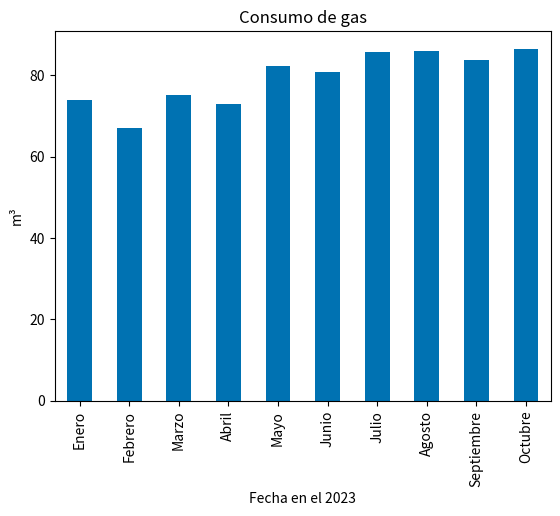

Here is the Python script that generated this plot: (Note: this script raises an exception after producing the figure.)
#!/usr/bin/env python
# coding: utf-8

# # Cálculo de emisiones de gases de efecto invernadero en el hogar
# ## Utilizando datos de consumo de electricidad y de gas natural obtenidos de recibos de CFE y Engie
# ### Autor: Iván Molar Rochín 
# ### Fecha: Diciembre 2023

# #### Definimos el periodo de tiempo que utilizaremos
# El cálculo se realizará desde el 1 de enero de 2023 hasta el 30 de octubre de 2023. Esto porque quiero mostrar las emsiones a partir de esta año hasta la fecha en que tengo datos disponibles. 

# In[38]:


# Primero importamos Pandas para poder crear nuestra tabla
import pandas as pd


# #### Obtención de datos de electricidad
# Lo único que tuve que hacer fue revisar los recibos de CFE y dado que son bimestrales, tuve identificar la cantidad en kWh del periodo, dividir entre el número de días del periodo y calcular su correspondiente según el mes.

# In[39]:


# Creamos nuestro primer dataframe con los datos de electricidad mensual

datos_electricidad ={ 'Mes':['Enero', 'Febrero', 'Marzo', 'Abril', 'Mayo', 'Junio', 'Julio', 'Agosto', 'Septiembre', 'Octubre'],
                      'Consumo (kWh)':[73.86, 67.02, 75.24, 73.00, 82.33, 80.66, 85.65, 86.00, 83.65, 86.50]}

tabla_consumo_electrico = pd.DataFrame(datos_electricidad)


# In[40]:


tabla_consumo_electrico


# #### Obtención de datos de gas natural
# Estos datos los obtuve de los recibos mensuales de Engie. Lo único que tuve que hacer fue identificar el consumo, dividirlo entre el número de días del periodo y ajustarlo al mes correspondiente. 

# In[41]:


# Creamos nuestro segundo dataframe con los datos de gas mensual

datos_gas_natural ={ 'Mes':['Enero', 'Febrero', 'Marzo', 'Abril', 'Mayo', 'Junio', 'Julio', 'Agosto', 'Septiembre', 'Octubre'],
                      'Consumo (m3)':[10.81, 18.80, 16.83, 17.20, 15.95, 16.89, 13.03, 14.04, 19.42, 14.57]}
tabla_consumo_gas = pd.DataFrame(datos_gas_natural)


# In[42]:


tabla_consumo_gas


# #### Calculamos las toneladas de CO₂e para el consumo electrico
# Esto se puede conseguir multiplicando los kWh por el factor de emisión del Servicio Eléctrico Nacional para el año 2022 y el factor de conversión de MWh a kWh.
# 
# $FEred = (0.435 tCO₂e/MWh)(1 MWh / 1000 KWh)$

# In[43]:


# Definimos una función para realizar este cálculo
def calculo_emisiones_electricidad(x):
    emisiones_e = (0.435/1000)*x
    return emisiones_e


# In[44]:


# Creamos una nueva columna en la tabla de consumo eléctrico usando la función definida anteriormente en la columna de consumo
tabla_consumo_electrico["tCO₂e"] = tabla_consumo_electrico["Consumo (kWh)"].apply(calculo_emisiones_electricidad)
tabla_consumo_electrico


# #### Correción de unidades
# Los valores que obtuvimos para las emisiones son muy pequeños porque están en toneladas, así que voy a convertirlos a kilogramos para que no sean tan pequeños.

# In[45]:


# Multiplicamos por 1000 para hacer la conversión de toneladas a kilogramos
tabla_consumo_electrico["tCO₂e"]=tabla_consumo_electrico["tCO₂e"]*1000


# In[46]:


# Renombramos la columna de emisiones
tabla_consumo_electrico = tabla_consumo_electrico.rename(columns={'tCO₂e': 'kgCO₂e'})


# In[47]:


tabla_consumo_electrico


# #### Calculamos las tCO₂e para el gas natural
# Primero tenemos que calcular el poder calórico. Esto se logra al multiplicar el total del consumo en m³ por el poder calórico neto del gas natural para obtener el resultado en kJ. El poder calórico del gas natural es el siguiente:
# 
# $PCgas natural = 39,083 kJ/m³$
# 
# Después debemos de dividir el resultrado entre 1,000,000,000 para poder obtener el valor en TJ.
# 
# Luego, para obtener la masa de cada uno de los gases de efecto invernadero, debemos de multiplicar el poder calórico por el factor de emisión predeterminado para gas natural de cada tipo de gas y el valor de potencial de calentamiento global del metano y el óxido nitroso.
# 
# Los cuales son los siguientes:
# 
# $FECO₂ = 56.1 tCO₂/TJ$
# 
# $FECH₄ = (0.005 tCH₄/TJ) (28)$
# 
# $FEN₂O = (0.0001 tN₂O/TJ) (264)$
# 
# Para terminar, hay que sumar estos valores y así obtendremos la toneladas de dióxido de carbono equivalente.

# In[48]:


# Definimos la función para obtener las emisiones de CO2 equivalente

def calculo_emisiones_gas(valor):
    poder_calorico = (39083/1000000000)*valor
    emisiones_co2 = poder_calorico * 56.1
    emisiones_ch4 = poder_calorico * 0.005 * 28
    emisiones_n2o = poder_calorico * 0.0001 * 264
    emisiones_gn = emisiones_co2 + emisiones_ch4 + emisiones_n2o
    return emisiones_gn


# In[49]:


# Creamos la columna de las emisiones usando la función que definimos un paso atrás aplicada a la columna de consumo
tabla_consumo_gas["tCO₂e"] = tabla_consumo_gas["Consumo (m3)"].apply(calculo_emisiones_gas)
tabla_consumo_gas


# #### Correción de unidades
# Los valores que obtuvimos para las emisiones también son muy pequeños porque están en toneladas, así que voy a convertirlos a kilogramos para que no sean tan pequeños.

# In[50]:


# Multiplicamos por 1000 para hacer la conversión de toneladas a kilogramos
tabla_consumo_gas["tCO₂e"]=tabla_consumo_gas["tCO₂e"]*1000


# In[51]:


# Renombramos la columna de emisiones
tabla_consumo_gas = tabla_consumo_gas.rename(columns={'tCO₂e': 'kgCO₂e'})


# In[52]:


tabla_consumo_gas


# #### Calculo total de las emisiones por consumo eléctrico y por consumo de gas natural

# El siguiente código lo utilizaré para saber cuántos kgCO₂e he emitido durante los meses de enero a octubre a través de mi consumo de electricidad:

# In[53]:


emisiones_electricidad = tabla_consumo_electrico["kgCO₂e"].sum()
print(f"Las emisiones totales por consumo de electricidad es: {emisiones_electricidad} kgCO₂e")


# El siguiente código lo utilizaré para saber cuántos kgCO₂e he emitido durante los meses de enero a octubre a través de mi consumo de gas natural:

# In[54]:


emisiones_gas = tabla_consumo_gas["kgCO₂e"].sum()
print(f"Las emisiones totales por consumo de gas es: {emisiones_gas} kgCO₂e")


# El siguiente código lo utilizaré para saber cuántos kgCO₂e totales he emitido durante los meses de enero a octubre a través de mi consumo de electricidad y gas natural:

# In[55]:


emisiones_totales = emisiones_electricidad + emisiones_gas
print(f"Las emisiones totales en tu hogar son: {emisiones_totales} kgCO₂e")


# #### Visualizaciones

# In[56]:


# Importamos las librerías necesarias para realizar las visualizaciones
import numpy as np
import matplotlib.pyplot as plt


# In[57]:


# Buscamos algún tema que nos guste
print(plt.style.available)


# In[58]:


# Aplicamos un tema adecuado. En este caso uno accesible para personas con alguna daltonismo
plt.style.use('seaborn-v0_8-colorblind')


# In[59]:


# Definimos la columna de mes como índice de nuestro conjunto de datos de las tablas
tabla_consumo_electrico = tabla_consumo_electrico.set_index('Mes')


# In[60]:


tabla_consumo_electrico


# In[61]:


tabla_consumo_gas = tabla_consumo_gas.set_index('Mes')


# In[62]:


tabla_consumo_gas


# In[63]:


# Creamos la gráfica de barras sobre el consumo eléctrico
tabla_consumo_electrico["Consumo (kWh)"].plot(kind='bar', title='Consumo de electricidad', xlabel='Fecha en el 2023', ylabel='kWh')


# In[64]:


# Ahora graficamos el consumo de gas natural
tabla_consumo_gas["Consumo (m3)"].plot(kind='bar', title='Consumo de gas', xlabel='Fecha en el 2023', ylabel='m³')


# Como tenemos dos tablas para las emisiones de kgCO₂e, vamos a crear una sola tabla que contenga los datos de estas emisiones y así poder trabajar con esa tabla.

# In[71]:


# Unimos las dos tablas para crear una sola de las emisiones en kgCO2e
#tabla_emisiones = tabla_consumo_electrico.merge(tabla_consumo_gas, how = 'inner', on = 'Mes')

#Arreglamos la tabla cambiando el nombre a algunas columnas y eliminando las que no queremos
#tabla_emisiones = tabla_emisiones.rename(columns={'kgCO₂e_x': 'Emisiones Electricidad'})
#tabla_emisiones = tabla_emisiones.rename(columns={'kgCO₂e_y': 'Emisiones Gas'})
#tabla_emisiones = tabla_emisiones.drop(columns=['Consumo (kWh)'])
#tabla_emisiones = tabla_emisiones.drop(columns=['Consumo (m3)'])


# In[72]:


# Creamos una columna nueva con la suma de ambos tipos de emisiones
tabla_emisiones['Emisiones Totales']=tabla_emisiones["Emisiones Electricidad"]+tabla_emisiones["Emisiones Gas"]


# In[73]:


tabla_emisiones


# #### Resumen estadístico
# Aprovechando la creación de esta tabla haré un resumen estadístico de sus valores en cada columna.

# In[83]:


tabla_emisiones.describe()


# In[77]:


# Comparamos las emisiones de electricidad y de gas en una gráfica
tabla_emisiones.plot(kind='bar', y=['Emisiones Gas', 'Emisiones Electricidad'], title='Emisiones de electricidad y gas', xlabel='Fecha en el 2023', ylabel='kgCO₂e')


# In[76]:


# Graficamos las emisiones totales de kgCO2e por mes
tabla_emisiones['Emisiones Totales'].plot(kind='bar', title='Emisiones Totales', xlabel='Fecha en el 2023', ylabel='kgCO₂e')


# ### Hallazgos
# 
# Con este análisis he descubierto los siguientes puntos sobre las emisiones de GEI en mi hogar:
# - Hasta el 31 de octubre de 2023 he emitido un total de **691.79 kgCO₂e**.
# - En promedio las emisiones mensuales de mi hogar son de **69.18 kgCO₂e**.
# - La emisión mínima es de **55.90 kgCO₂e** y la máxima es de **79.10 kgCO₂e**.
# - Comparando las emisiones provenientes del consumo eléctrico y el de gas natural, este ultimo es el que más ha generado, con **346.44 kgCO₂e**, aunque la diferencia únicamente es de aproximadamente 1 kgCO₂e.

# ### Recomendaciones
# Dado que las emisiones totales de mi hogar son de 691.79 kgCO₂e, se me ocurren algunas formas compensar estas emisiones y de minimizarlas en el futuro. 
# 
# #### Prácticas de reforestación
#  Con base en la información proporcionada por SEMARNAT, se estima que un árbol tiene la capacidad de absorber alrededor de **12 kilogramos de dióxido de carbono anualmente**, aunque este valor puede variar según el tipo de árbol. Dado que mi emisión mensual es de **69.18 kgCO₂e**, la emisión anual alcanzaría aproximadamente los **830.16 kgCO₂e**. Por lo tanto, se requeriría plantar y cuidar alrededor de **70 árboles** para contrarrestar estas emisiones.
# 
# Es fundamental tener en cuenta que estos árboles necesitan crecer lo suficiente para alcanzar su máximo potencial de captura de CO₂. No obstante, la plantación de árboles y la restauración de la cobertura vegetal pueden proporcionar beneficios más amplios que la simple captación de carbono. Por lo tanto, esta práctica no solo debería considerarse como una medida de compensación de emisiones, sino también como una estrategia para mejorar la salud de nuestro planeta.
# 
# #### Instalación de sistemas fotovoltaicos
# Casi la mitad del total de emisiones de gases de efecto invernadero que emití en mi hogar fueron por el consumo de electricidad. Si yo quisiera evitar la generación de esas emisiones, podría optar por instalar algún sistema fotovoltaico en mi hogar.
# 
# Mi consumo de electricidad promedio mensual es de **79.39 kWh**, el consumo anual sería de aproximadamente **952.68 kWh**. Por lo tanto diaramente necesitaría generar **2.61 kWh**.
# 
# Si quiero generar esa cantidad, entonces podría instalar **2 paneles solares de 400 W**. Dado que vivo en la ciudad de Puebla, el **promedio de horas pico de sol es de 5.5 h**. Además hay que tomar en cuenta que no se generarán los 400 W porque siempre hay un margen de pérdida, así que supongamos que obtenemos el **80% de potencia**. Aplicando la siguiente fórmula:
# 
# Potencia Generada = Número de Paneles Solares * Potencia del Panel * Horas Pico de Sol * Porcentaje de Potencia Obtenida

# In[89]:


potencia_generada = 2*400*5.5*0.80
#Dividimos entre 1000 para obtener el valor en kWh
potencia_generada = potencia_generada/1000
potencia_generada


# Produciría una potencia diaria de **3.52 kWh**, lo que resulta en una generación anual de **1248.8 kWh** al multiplicar este valor por los 365 días del año. Esto superaría mi consumo de electricidad anual en **332.12 kWh**. Este excedente es estratégico, ya que mi sistema estaría diseñado para generar más de lo que consumo habitualmente, lo que podría ser beneficioso en momentos en los que mi demanda eléctrica sea más alta.
# 
# Para optimizar esta instalación, se requeriría una conexión al Sistema Eléctrico Nacional (SEN), acompañada de un medidor bidireccional capaz de distinguir entre la electricidad suministrada por el SEN y la generada por el sistema fotovoltaico conectado a la red.
# 
# Ahora bien, como se generarían **1248.8 kWh** de electricidad, es importante calcular a cuántos kgCO₂e equivaldrían si se hubieran generado de forma normal a través de la CFE. Para ello ocuparé la función que se definió párrafos arriba.

# In[91]:


emisiones_evitadas = calculo_emisiones_electricidad(1248.8)*1000
emisiones_evitadas


# Estaría evitando la generación de **543.228 kgCO₂e** a la atmósfera. Lo que es igual a la captura anual de aproximadamente **46 árboles**.
# 
# Estas son solamente 2 acciones que se podrían aplicar para poder compensar y disminuir la generación de gases de efecto invernadero, pero estoy seguro de que debe de haber otras formas en las que se podría hacer. 

# ### Referencias
# https://sfpya.edomexico.gob.mx/recaudacion/ReadFile.jsp?File=EjemploCalculoEmisionGases.pdf
# https://www.ipcc-nggip.iges.or.jp/public/2006gl/pdf/2_Volume2/V2_2_Ch2_Stationary_Combustion.pdf
# https://www.gob.mx/cms/uploads/attachment/file/807500/aviso_fesen_2022.pdf
# https://www.gob.mx/cms/uploads/attachment/file/809207/lista_combustibles_y_sus_poderes_calorificos_2023.pdf
# https://ghgprotocol.org/sites/default/files/2023-03/Guia%20C%26P%20Mexico%20V1.0-Spanish.pdf
# https://www.gob.mx/cms/uploads/attachment/file/681992/105_2020_Metodologia_identificacion_500kw_conexion_a_red.pdf
# https://autosolar.pe/aspectos-tecnicos/cuantos-kwh-puede-producir-un-panel-solar
# https://solarama.mx/blog/calcula-cuantos-paneles-solares-instalar-solarama/

# In[ ]:




